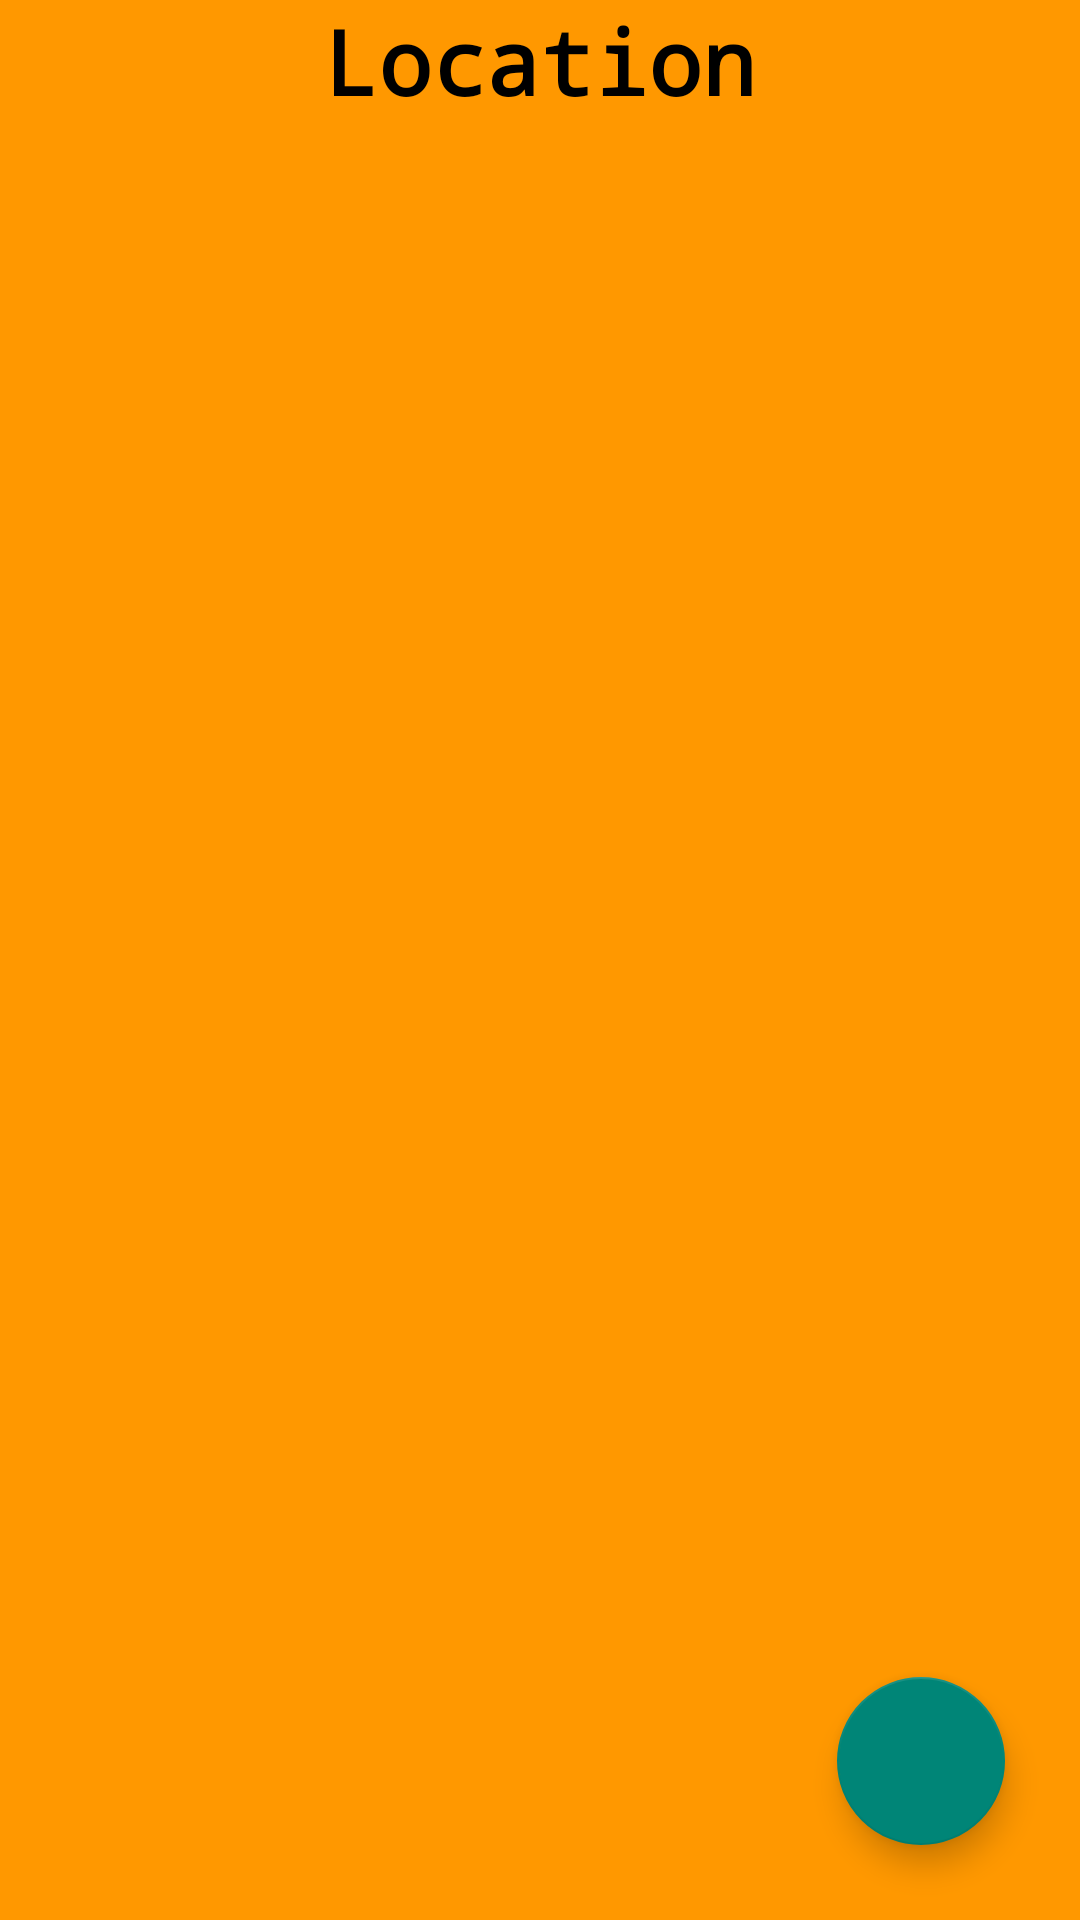

This screen was rendered from an Android layout file. Write that file and the resources it references.
<!-- AndroidManifest.xml: application theme Theme.AdminBusTicketBookingSystem -->
<!-- res/layout/activity_location.xml -->
<?xml version="1.0" encoding="utf-8"?>
<RelativeLayout xmlns:android="http://schemas.android.com/apk/res/android"
    xmlns:app="http://schemas.android.com/apk/res-auto"
    xmlns:tools="http://schemas.android.com/tools"
    android:layout_width="match_parent"
    android:layout_height="match_parent"
    android:background="#FF9800"
    tools:context=".LocationActivity">

    <TextView
        android:id="@+id/tvLocation"
        android:layout_width="match_parent"
        android:layout_height="wrap_content"
        android:fontFamily="monospace"
        android:gravity="center"
        android:text="Location"
        android:textAllCaps="false"
        android:textColor="@color/black"
        android:textSize="30sp"
        android:textStyle="bold" />

    <ListView
        android:id="@+id/lvLocation"
        android:layout_width="match_parent"
        android:layout_height="wrap_content"
        android:layout_below="@id/tvLocation"
        android:divider="#0027FF"
        android:layout_marginTop="10dp"
        android:dividerHeight="2dp" />

    <com.google.android.material.floatingactionbutton.FloatingActionButton
        android:id="@+id/fabAddLocation"
        android:layout_width="wrap_content"
        android:layout_height="wrap_content"
        android:layout_alignParentEnd="true"
        android:layout_alignParentBottom="true"
        android:layout_marginEnd="25dp"
        android:layout_marginBottom="25dp"
        android:clickable="true"
        app:srcCompat="@drawable/add"
        tools:ignore="ContentDescription" />

</RelativeLayout>
<!-- resources referenced by this layout -->
<resources>
  <color name="black">#FF000000</color>
  <style name="Theme.AdminBusTicketBookingSystem" parent="Theme.AppCompat.Light.NoActionBar">
          
          <item name="colorPrimary">@color/purple_500</item>
          <item name="colorPrimaryVariant">@color/purple_700</item>
          <item name="colorOnPrimary">@color/white</item>
          
          <item name="colorSecondary">@color/teal_200</item>
          <item name="colorSecondaryVariant">@color/teal_700</item>
          <item name="colorOnSecondary">@color/black</item>
          
          <item name="android:statusBarColor" tools:targetApi="l">?attr/colorPrimaryVariant</item>
          
      </style>
  <color name="purple_500">#FF6200EE</color>
  <color name="purple_700">#FF3700B3</color>
  <color name="white">#FFFFFFFF</color>
  <color name="teal_200">#FF03DAC5</color>
  <color name="teal_700">#FF018786</color>
</resources>
